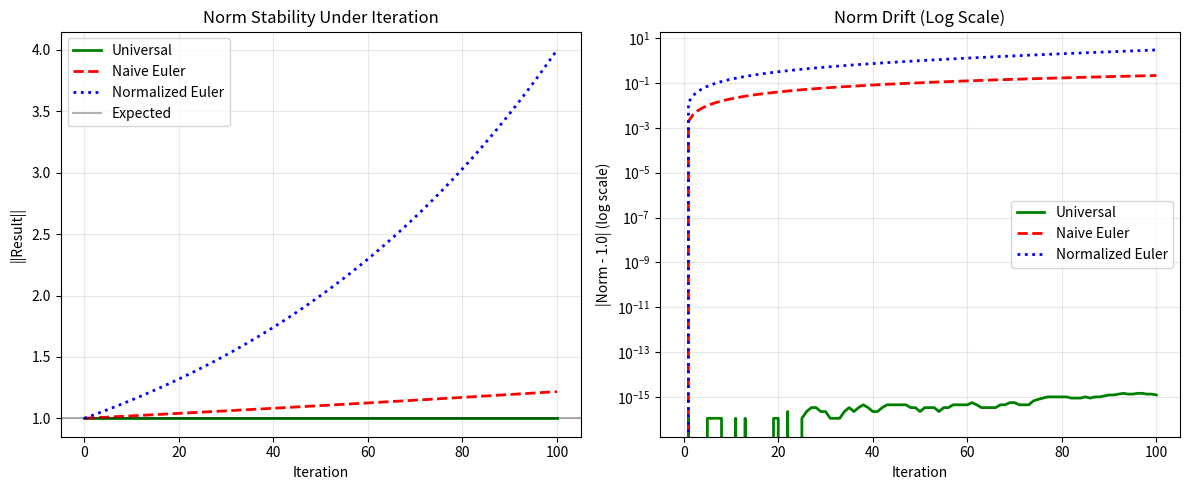

Recreate this plot in Python.
import numpy as np
import matplotlib.pyplot as plt
from dataclasses import dataclass
from typing import Tuple

@dataclass
class Quaternion:
    """Quaternion class with w + xi + yj + zk representation"""
    w: float
    x: float
    y: float
    z: float
    
    def __mul__(self, other):
        """Quaternion multiplication"""
        if isinstance(other, Quaternion):
            return Quaternion(
                self.w*other.w - self.x*other.x - self.y*other.y - self.z*other.z,
                self.w*other.x + self.x*other.w + self.y*other.z - self.z*other.y,
                self.w*other.y - self.x*other.z + self.y*other.w + self.z*other.x,
                self.w*other.z + self.x*other.y - self.y*other.x + self.z*other.w
            )
        else:  # scalar multiplication
            return Quaternion(self.w*other, self.x*other, self.y*other, self.z*other)
    
    def __rmul__(self, other):
        return self * other
    
    def __add__(self, other):
        return Quaternion(self.w+other.w, self.x+other.x, self.y+other.y, self.z+other.z)
    
    def __sub__(self, other):
        return Quaternion(self.w-other.w, self.x-other.x, self.y-other.y, self.z-other.z)
    
    def norm(self):
        return np.sqrt(self.w**2 + self.x**2 + self.y**2 + self.z**2)
    
    def norm_sq(self):
        return self.w**2 + self.x**2 + self.y**2 + self.z**2
    
    def normalize(self):
        n = self.norm()
        if n < 1e-15:
            return Quaternion(1, 0, 0, 0)
        return Quaternion(self.w/n, self.x/n, self.y/n, self.z/n)
    
    def conj(self):
        return Quaternion(self.w, -self.x, -self.y, -self.z)
    
    def __repr__(self):
        return f"{self.w:.6f} + {self.x:.6f}i + {self.y:.6f}j + {self.z:.6f}k"
    
    def vector_part(self):
        return np.array([self.x, self.y, self.z])
    
    def vector_norm(self):
        return np.sqrt(self.x**2 + self.y**2 + self.z**2)


class QuaternionMethods:
    """Comparison of different methods for computing quaternion fractional powers"""
    
    @staticmethod
    def universal_method(A: Quaternion, x: float) -> Quaternion:
        """
        Universal exponential: E^x = cos(πx/2) + E sin(πx/2)
        where E = A/√(-A²)
        """
        # Compute A²
        A_squared = A * A
        
        # Check if A² is negative (real and < 0)
        if abs(A_squared.x) > 1e-10 or abs(A_squared.y) > 1e-10 or abs(A_squared.z) > 1e-10:
            raise ValueError("A² must be real (negative scalar)")
        
        if A_squared.w >= 0:
            raise ValueError("A² must be negative")
        
        # Normalize: E = A/√(-A²)
        alpha = np.sqrt(-A_squared.w)
        E = Quaternion(A.w/alpha, A.x/alpha, A.y/alpha, A.z/alpha)
        
        # Apply universal formula
        theta = np.pi * x / 2
        result = Quaternion(np.cos(theta), 0, 0, 0) + E * np.sin(theta)
        
        return result, E, alpha
    
    @staticmethod
    def naive_euler(A: Quaternion, x: float) -> Quaternion:
        """
        Naive Euler: cos(πx/2) + A sin(πx/2)
        (No normalization - WRONG)
        """
        theta = np.pi * x / 2
        result = Quaternion(np.cos(theta), 0, 0, 0) + A * np.sin(theta)
        return result
    
    @staticmethod
    def normalized_euler(A: Quaternion, x: float) -> Quaternion:
        """
        Normalized Euler: q^x using exp(x·log(q))
        Standard method in quaternion libraries
        """
        # Normalize A first
        A_norm = A.norm()
        A_unit = A.normalize()
        
        # For unit quaternion q = cos(θ) + v̂ sin(θ)
        # We have log(q) = v̂ θ
        w = A_unit.w
        vec = A_unit.vector_part()
        vec_norm = np.sqrt(np.sum(vec**2))
        
        if vec_norm < 1e-10:
            # A is real, return A^x
            return Quaternion(A.w**x, 0, 0, 0)
        
        # Compute angle θ
        theta = np.arctan2(vec_norm, w)
        
        # Unit vector in imaginary direction
        v_hat = vec / vec_norm
        
        # Fractional power: q^x = exp(x·log(q)) = exp(x·v̂·θ)
        # = A_norm^x · [cos(xθ) + v̂ sin(xθ)]
        new_angle = x * theta
        cos_new = np.cos(new_angle)
        sin_new = np.sin(new_angle)
        
        scale = A_norm ** x
        
        result = Quaternion(
            scale * cos_new,
            scale * sin_new * v_hat[0],
            scale * sin_new * v_hat[1],
            scale * sin_new * v_hat[2]
        )
        
        return result


def example_1_single_power():
    """Example 1: Compute (i+j)^(1/3)"""
    print("="*80)
    print("EXAMPLE 1: Single Fractional Power (i+j)^(1/3)")
    print("="*80)
    
    A = Quaternion(0, 1, 1, 0)  # i + j
    x = 1/3
    
    print(f"\nInput: A = {A}")
    print(f"Power: x = {x}")
    
    # Method 1: Universal
    print("\n" + "-"*80)
    print("METHOD 1: UNIVERSAL ( Method)")
    print("-"*80)
    universal_result, E, alpha = QuaternionMethods.universal_method(A, x)
    print(f"A² = {(A*A).w:.6f} (should be -2)")
    print(f"α = √(-A²) = {alpha:.6f}")
    print(f"E = A/α = {E}")
    print(f"E² = {(E*E).w:.6f} (should be -1)")
    print(f"\nResult: E^(1/3) = {universal_result}")
    print(f"||E^(1/3)|| = {universal_result.norm():.15f}")
    
    # Verify by cubing
    cubed = universal_result * universal_result * universal_result
    print(f"Verification: (E^(1/3))³ = {cubed}")
    print(f"Expected: E = {E}")
    error_universal = (cubed - E).norm()
    print(f"Error: {error_universal:.3e}")
    
    # Method 2: Naive Euler
    print("\n" + "-"*80)
    print("METHOD 2: NAIVE EULER (No Normalization)")
    print("-"*80)
    naive_result = QuaternionMethods.naive_euler(A, x)
    print(f"Result: {naive_result}")
    print(f"||Result|| = {naive_result.norm():.15f}")
    
    cubed_naive = naive_result * naive_result * naive_result
    print(f"Verification: (Result)³ = {cubed_naive}")
    print(f"Expected: A = {A}")
    error_naive = (cubed_naive - A).norm()
    print(f"Error: {error_naive:.3e}")
    
    # Method 3: Normalized Euler (standard library method)
    print("\n" + "-"*80)
    print("METHOD 3: NORMALIZED EULER (Standard Library Method)")
    print("-"*80)
    normalized_result = QuaternionMethods.normalized_euler(A, x)
    print(f"Result: {normalized_result}")
    print(f"||Result|| = {normalized_result.norm():.15f}")
    
    cubed_normalized = normalized_result * normalized_result * normalized_result
    print(f"Verification: (Result)³ = {cubed_normalized}")
    print(f"Expected: A = {A}")
    error_normalized = (cubed_normalized - A).norm()
    print(f"Error: {error_normalized:.3e}")
    
    # Comparison
    print("\n" + "="*80)
    print("COMPARISON")
    print("="*80)
    print(f"{'Method':<25} {'||Result||':<20} {'Cubing Error':<15} {'Status'}")
    print("-"*80)
    print(f"{'Universal':<25} {universal_result.norm():<20.15f} {error_universal:<15.3e} {'✓ EXACT'}")
    print(f"{'Naive Euler':<25} {naive_result.norm():<20.15f} {error_naive:<15.3e} {'✗ WRONG'}")
    print(f"{'Normalized Euler':<25} {normalized_result.norm():<20.15f} {error_normalized:<15.3e} {'✓ GOOD'}")
    
    # Check if universal and normalized give same result
    diff = (universal_result - normalized_result).norm()
    print(f"\nDifference between Universal and Normalized Euler: {diff:.3e}")
    
    if diff < 1e-10:
        print("✓ Both methods give IDENTICAL results!")
    else:
        print(f"⚠ Methods differ by {diff:.3e}")
        print(f"  Universal: {universal_result}")
        print(f"  Normalized: {normalized_result}")
    
    return {
        'universal': universal_result,
        'naive': naive_result,
        'normalized': normalized_result,
        'error_universal': error_universal,
        'error_naive': error_naive,
        'error_normalized': error_normalized
    }


def example_2_iterative_stability():
    """Example 2: Test stability under 100 iterations"""
    print("\n" + "="*80)
    print("EXAMPLE 2: Iterative Stability - 100 Compositions")
    print("="*80)
    
    A = Quaternion(0, 1, 1, 0)  # i + j
    n_iterations = 100
    x_step = 4 / n_iterations  # E^4 = 1, so 100 steps of E^(4/100)
    
    print(f"\nSetup: Compose E^(4/{n_iterations}) {n_iterations} times")
    print(f"Expected result: E^4 = 1 (identity)")
    
    # Method 1: Universal
    print("\n" + "-"*80)
    print("METHOD 1: UNIVERSAL")
    print("-"*80)
    E_step_universal, E, alpha = QuaternionMethods.universal_method(A, x_step)
    result_universal = Quaternion(1, 0, 0, 0)
    norms_universal = [1.0]
    
    for i in range(n_iterations):
        result_universal = E_step_universal * result_universal
        norms_universal.append(result_universal.norm())
    
    print(f"Final result: {result_universal}")
    print(f"||Result|| = {result_universal.norm():.15f}")
    error_universal = abs(result_universal.norm() - 1.0)
    print(f"Norm drift: {error_universal:.3e}")
    
    # Method 2: Naive
    print("\n" + "-"*80)
    print("METHOD 2: NAIVE EULER")
    print("-"*80)
    E_step_naive = QuaternionMethods.naive_euler(A, x_step)
    result_naive = Quaternion(1, 0, 0, 0)
    norms_naive = [1.0]
    
    for i in range(n_iterations):
        result_naive = E_step_naive * result_naive
        norms_naive.append(result_naive.norm())
    
    print(f"Final result: {result_naive}")
    print(f"||Result|| = {result_naive.norm():.15f}")
    error_naive = abs(result_naive.norm() - 1.0)
    print(f"Norm drift: {error_naive:.3e}")
    
    # Method 3: Normalized Euler
    print("\n" + "-"*80)
    print("METHOD 3: NORMALIZED EULER")
    print("-"*80)
    E_step_normalized = QuaternionMethods.normalized_euler(A, x_step)
    result_normalized = Quaternion(1, 0, 0, 0)
    norms_normalized = [1.0]
    
    for i in range(n_iterations):
        result_normalized = E_step_normalized * result_normalized
        norms_normalized.append(result_normalized.norm())
    
    print(f"Final result: {result_normalized}")
    print(f"||Result|| = {result_normalized.norm():.15f}")
    error_normalized = abs(result_normalized.norm() - 1.0)
    print(f"Norm drift: {error_normalized:.3e}")
    
    # Comparison
    print("\n" + "="*80)
    print("COMPARISON")
    print("="*80)
    print(f"{'Method':<25} {'Final ||·||':<20} {'Drift':<15} {'Improvement'}")
    print("-"*80)
    print(f"{'Universal':<25} {result_universal.norm():<20.15f} {error_universal:<15.3e} {'1.0×'}")
    print(f"{'Naive Euler':<25} {result_naive.norm():<20.15f} {error_naive:<15.3e} {f'{error_naive/error_universal:.1e}× WORSE'}")
    print(f"{'Normalized Euler':<25} {result_normalized.norm():<20.15f} {error_normalized:<15.3e} {f'{error_normalized/error_universal:.1f}×'}")
    
    # Plot
    plt.figure(figsize=(12, 5))
    
    plt.subplot(1, 2, 1)
    iterations = list(range(n_iterations + 1))
    plt.plot(iterations, norms_universal, 'g-', linewidth=2, label='Universal')
    plt.plot(iterations, norms_naive, 'r--', linewidth=2, label='Naive Euler')
    plt.plot(iterations, norms_normalized, 'b:', linewidth=2, label='Normalized Euler')
    plt.axhline(y=1.0, color='k', linestyle='-', alpha=0.3, label='Expected')
    plt.xlabel('Iteration')
    plt.ylabel('||Result||')
    plt.title('Norm Stability Under Iteration')
    plt.legend()
    plt.grid(True, alpha=0.3)
    
    plt.subplot(1, 2, 2)
    drift_universal = [abs(n - 1.0) for n in norms_universal]
    drift_naive = [abs(n - 1.0) for n in norms_naive]
    drift_normalized = [abs(n - 1.0) for n in norms_normalized]
    
    plt.semilogy(iterations, drift_universal, 'g-', linewidth=2, label='Universal')
    plt.semilogy(iterations, drift_naive, 'r--', linewidth=2, label='Naive Euler')
    plt.semilogy(iterations, drift_normalized, 'b:', linewidth=2, label='Normalized Euler')
    plt.xlabel('Iteration')
    plt.ylabel('|Norm - 1.0| (log scale)')
    plt.title('Norm Drift (Log Scale)')
    plt.legend()
    plt.grid(True, alpha=0.3)
    
    plt.tight_layout()
    plt.savefig('quaternion_stability_comparison.png', dpi=300, bbox_inches='tight')
    print("\n✓ Plot saved as 'quaternion_stability_comparison.png'")
    
    return {
        'norms_universal': norms_universal,
        'norms_naive': norms_naive,
        'norms_normalized': norms_normalized,
        'error_universal': error_universal,
        'error_naive': error_naive,
        'error_normalized': error_normalized
    }


def example_3_rotation_accuracy():
    """Example 3: Rotation accuracy test"""
    print("\n" + "="*80)
    print("EXAMPLE 3: Rotation Accuracy - 45° Rotation")
    print("="*80)
    
    E = Quaternion(0, 0, 1, 0)  # j direction
    v = Quaternion(0, 1, 0, 0)  # i vector
    x = 1/2  # E^(1/2) = 45° rotation
    
    print(f"\nSetup: Rotate v = i by 45° around j-axis using E^(1/2)")
    print(f"E = j, v = i")
    
    # Expected analytical result
    expected = Quaternion(0, np.cos(np.pi/4), 0, np.sin(np.pi/4))
    print(f"Expected: {expected}")
    
    # Method 1: Universal
    print("\n" + "-"*80)
    print("METHOD 1: UNIVERSAL")
    print("-"*80)
    E_half_universal, _, _ = QuaternionMethods.universal_method(E, x)
    rotated_universal = E_half_universal * v
    print(f"E^(1/2) = {E_half_universal}")
    print(f"Rotated = {rotated_universal}")
    print(f"||Rotated|| = {rotated_universal.norm():.15f}")
    error_universal = (rotated_universal - expected).norm()
    print(f"Error vs expected: {error_universal:.3e}")
    
    # Method 2: Normalized Euler
    print("\n" + "-"*80)
    print("METHOD 2: NORMALIZED EULER")
    print("-"*80)
    E_half_normalized = QuaternionMethods.normalized_euler(E, x)
    rotated_normalized = E_half_normalized * v
    print(f"E^(1/2) = {E_half_normalized}")
    print(f"Rotated = {rotated_normalized}")
    print(f"||Rotated|| = {rotated_normalized.norm():.15f}")
    error_normalized = (rotated_normalized - expected).norm()
    print(f"Error vs expected: {error_normalized:.3e}")
    
    # Comparison
    print("\n" + "="*80)
    print("COMPARISON")
    print("="*80)
    diff = (E_half_universal - E_half_normalized).norm()
    print(f"Difference between methods: {diff:.3e}")
    
    if diff < 1e-10:
        print("✓ Both methods give IDENTICAL results for normalized inputs!")
    
    return {
        'universal': rotated_universal,
        'normalized': rotated_normalized,
        'expected': expected,
        'error_universal': error_universal,
        'error_normalized': error_normalized
    }


def comprehensive_summary():
    """Generate comprehensive summary"""
    print("\n" + "="*80)
    print("COMPREHENSIVE ANALYSIS SUMMARY")
    print("="*80)
    
    print("\n1. SINGLE FRACTIONAL POWER (i+j)^(1/3)")
    print("-" * 80)
    results1 = example_1_single_power()
    
    print("\n2. ITERATIVE STABILITY (100 compositions)")
    print("-" * 80)
    results2 = example_2_iterative_stability()
    
    print("\n3. ROTATION ACCURACY")
    print("-" * 80)
    results3 = example_3_rotation_accuracy()
    



def generalized_example_1_single_power(Q,b):
        """Example 1: Compute (i+j)^(1/3)"""
        x = 1/b
        print("="*80)
        print(f"EXAMPLE : Single Fractional Power (i+j)^({x})")
        print("="*80)



        A = Q  # i + j
        
        naive_result = QuaternionMethods.naive_euler(A, x)
        normalized_result = QuaternionMethods.normalized_euler(A, x)
        print(f"\nInput: A = {A}")
        print(f"Power: x = {x}")
        
        # Method 1: Universal
        print("\n" + "-"*80)
        print("METHOD 1: UNIVERSAL ( Method)")
        print("-"*80)
        universal_result, E, alpha = QuaternionMethods.universal_method(A, x)
        print(f"A² = {(A*A).w:.6f} (should be -2)")
        print(f"α = √(-A²) = {alpha:.6f}")
        print(f"E = A/α = {E}")
        print(f"E² = {(E*E).w:.6f} (should be -1)")
        print(f"\nResult: E^({x}) = {universal_result}")
        print(f"||E^({x})|| = {universal_result.norm():.15f}")
        
        # Verify by cubing
        cubed = universal_result
        cubed_naive = naive_result
        cubed_normalized = normalized_result 
        for i in range(1,b):
            cubed = cubed * universal_result
            cubed_naive= cubed_naive * naive_result
            cubed_normalized = cubed_normalized *normalized_result
        print(f"Verification: (E^({x}))³ = {cubed}")
        print(f"Expected: E = {E}")
        error_universal = (cubed - E).norm()
        print(f"Error: {error_universal:.3e}")
        
        # Method 2: Naive Euler
        print("\n" + "-"*80)
        print("METHOD 2: NAIVE EULER (No Normalization)")
        print("-"*80)
        naive_result = QuaternionMethods.naive_euler(A, x)
        print(f"Result: {naive_result}")
        print(f"||Result|| = {naive_result.norm():.15f}")
        
        

        print(f"Verification: (Result)³ = {cubed_naive}")
        print(f"Expected: A = {A}")
        error_naive = (cubed_naive - A).norm()
        print(f"Error: {error_naive:.3e}")
        
        # Method 3: Normalized Euler (standard library method)
        print("\n" + "-"*80)
        print("METHOD 3: NORMALIZED EULER (Standard Library Method)")
        print("-"*80)
        normalized_result = QuaternionMethods.normalized_euler(A, x)
        print(f"Result: {normalized_result}")
        print(f"||Result|| = {normalized_result.norm():.15f}")
        

        print(f"Verification: (Result)^(1/{b}) = {cubed_normalized}")
        print(f"Expected: A = {A}")
        error_normalized = (cubed_normalized - A).norm()
        print(f"Error: {error_normalized:.3e}")
        
        # Comparison
        print("\n" + "="*80)
        print("COMPARISON")
        print("="*80)
        print(f"{'Method':<25} {'||Result||':<20} {'exponentation Error':<15} {'Status'}")
        print("-"*80)
        print(f"{'Universal ()':<25} {universal_result.norm():<20.15f} {error_universal:<15.3e} {'✓ EXACT'}")
        print(f"{'Naive Euler':<25} {naive_result.norm():<20.15f} {error_naive:<15.3e} {'✗ WRONG'}")
        print(f"{'Normalized Euler':<25} {normalized_result.norm():<20.15f} {error_normalized:<15.3e} {'✓ GOOD'}")
        
        # Check if universal and normalized give same result
        diff = (universal_result - normalized_result).norm()
        print(f"\nDifference between Universal and Normalized Euler: {diff:.3e}")
        
        if diff < 1e-10:
            print("✓ Both methods give IDENTICAL results!")
        else:
            print(f"⚠ Methods differ by {diff:.3e}")
            print(f"  Universal: {universal_result}")
            print(f"  Normalized: {normalized_result}")
        
        return {
            'universal': universal_result,
            'naive': naive_result,
            'normalized': normalized_result,
            'error_universal': error_universal,
            'error_naive': error_naive,
            'error_normalized': error_normalized
        }

    

if __name__ == "__main__":
    comprehensive_summary()
    print("*"*50)
    # for demo purposese we assume 1/x always
    generalized_example_1_single_power(Quaternion(0,0,1,1),7)
    generalized_example_1_single_power(Quaternion(0,0,1,1),12)
    generalized_example_1_single_power(Quaternion(0,0,1,1),57)

    plt.show()